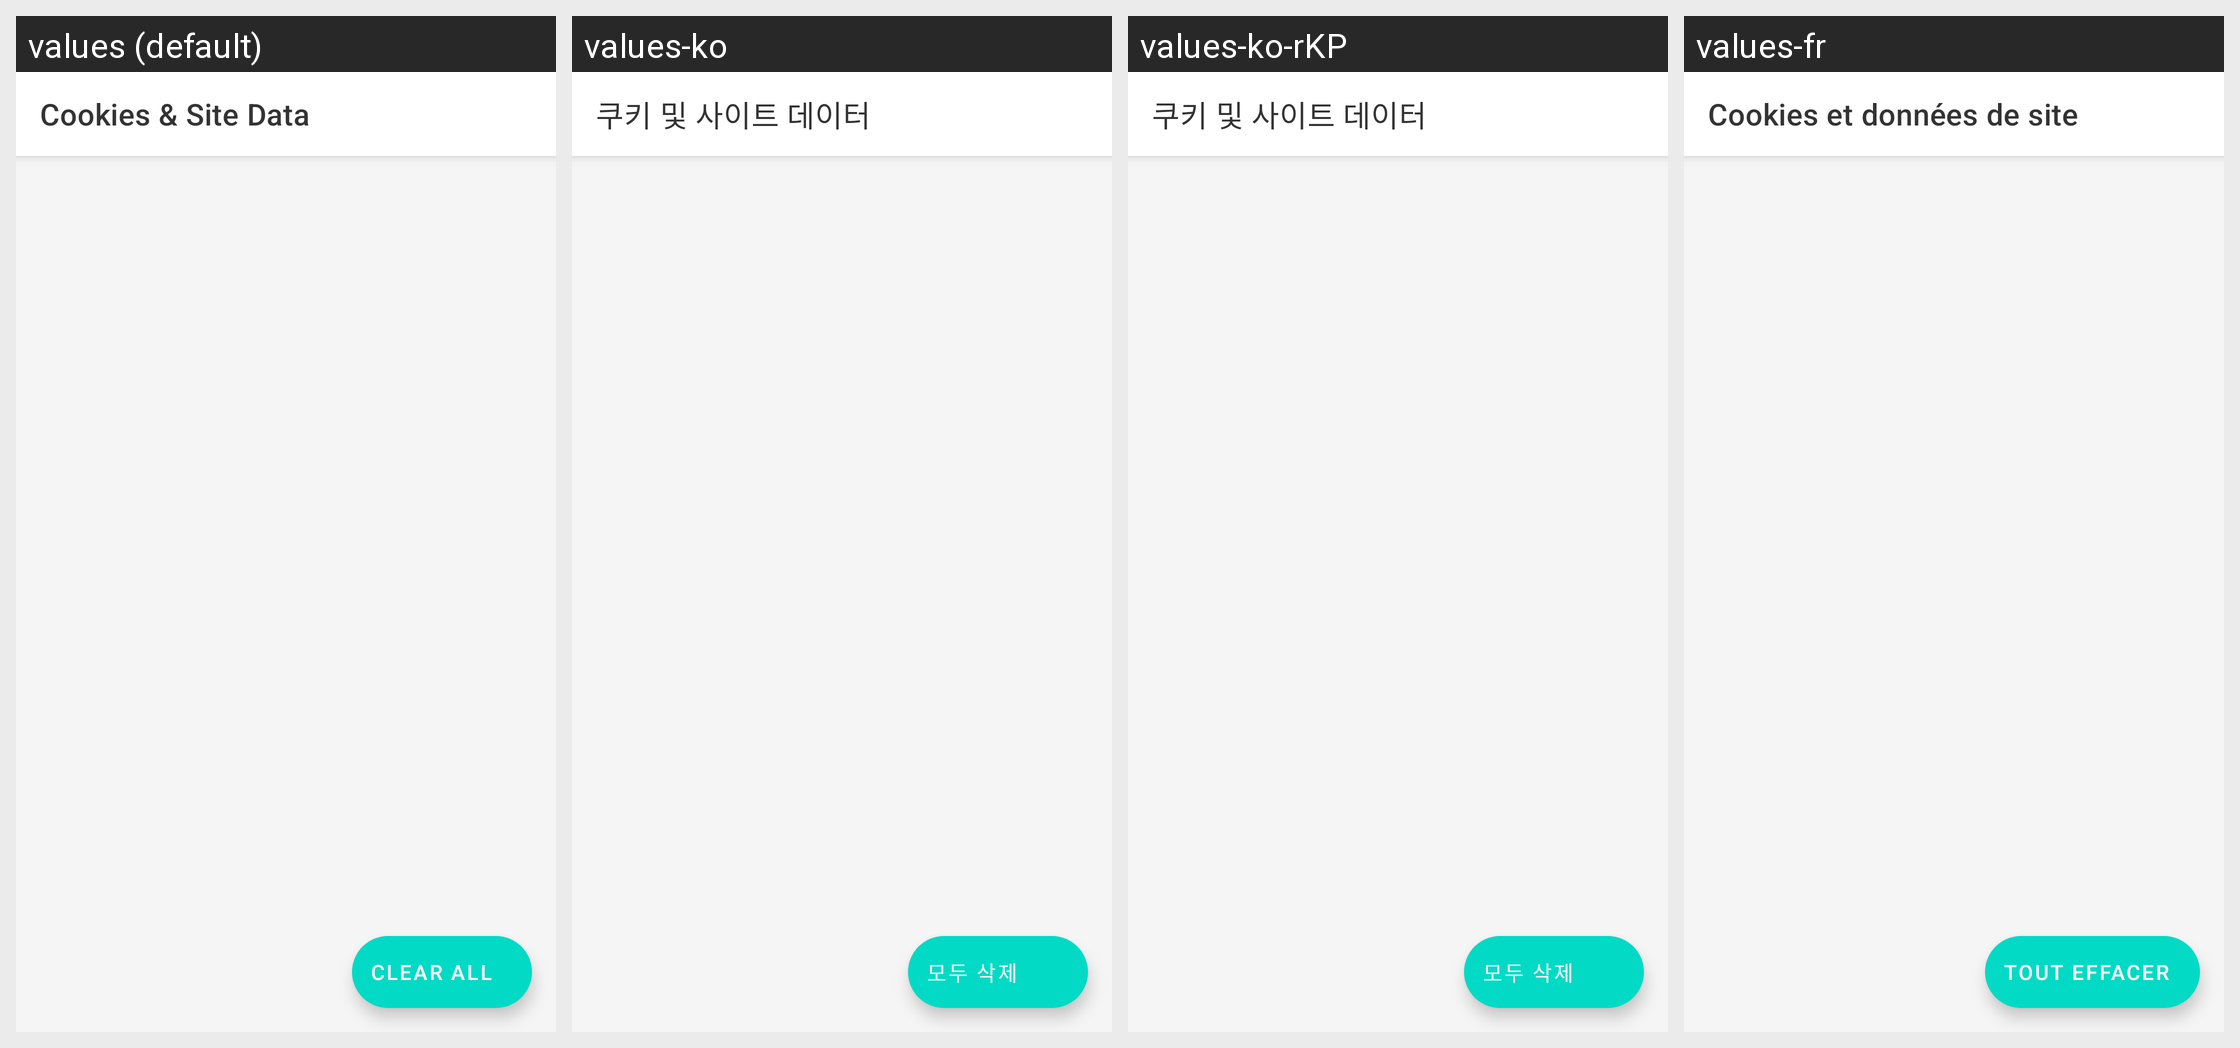

The same Android screen rendered under several of its app's locales, left to right. List the strings drawn on it with the default value and each locale's translation.
Android screen res/layout/activity_cookies.xml rendered under 4 locales, left to right: values (default), values-ko, values-ko-rKP, values-fr. Device: Nexus 5 (rendered at 1080×1920; each locale shown at half size, 540×960, under a caption strip naming it); theme Theme.ManorBrowser.
Other locales in the repository, not shown: values-ar, values-de, values-es, values-hi, values-id, values-it, values-ja, values-nl, values-pl, values-pt, values-ru, values-ryu, values-tr, values-vi, values-zh, values-zh-rTW.
Strings drawn on this screen, with the default value and each locale's value (text and hints the layout hard-codes, and strings that could not be matched under every locale, appear in the picture but are not listed):

title_cookies
  values: Cookies & Site Data
  values-ko: 쿠키 및 사이트 데이터
  values-ko-rKP: 쿠키 및 사이트 데이터
  values-fr: Cookies et données de site

action_clear_all
  values: Clear All
  values-ko: 모두 삭제
  values-ko-rKP: 모두 삭제
  values-fr: Tout effacer
